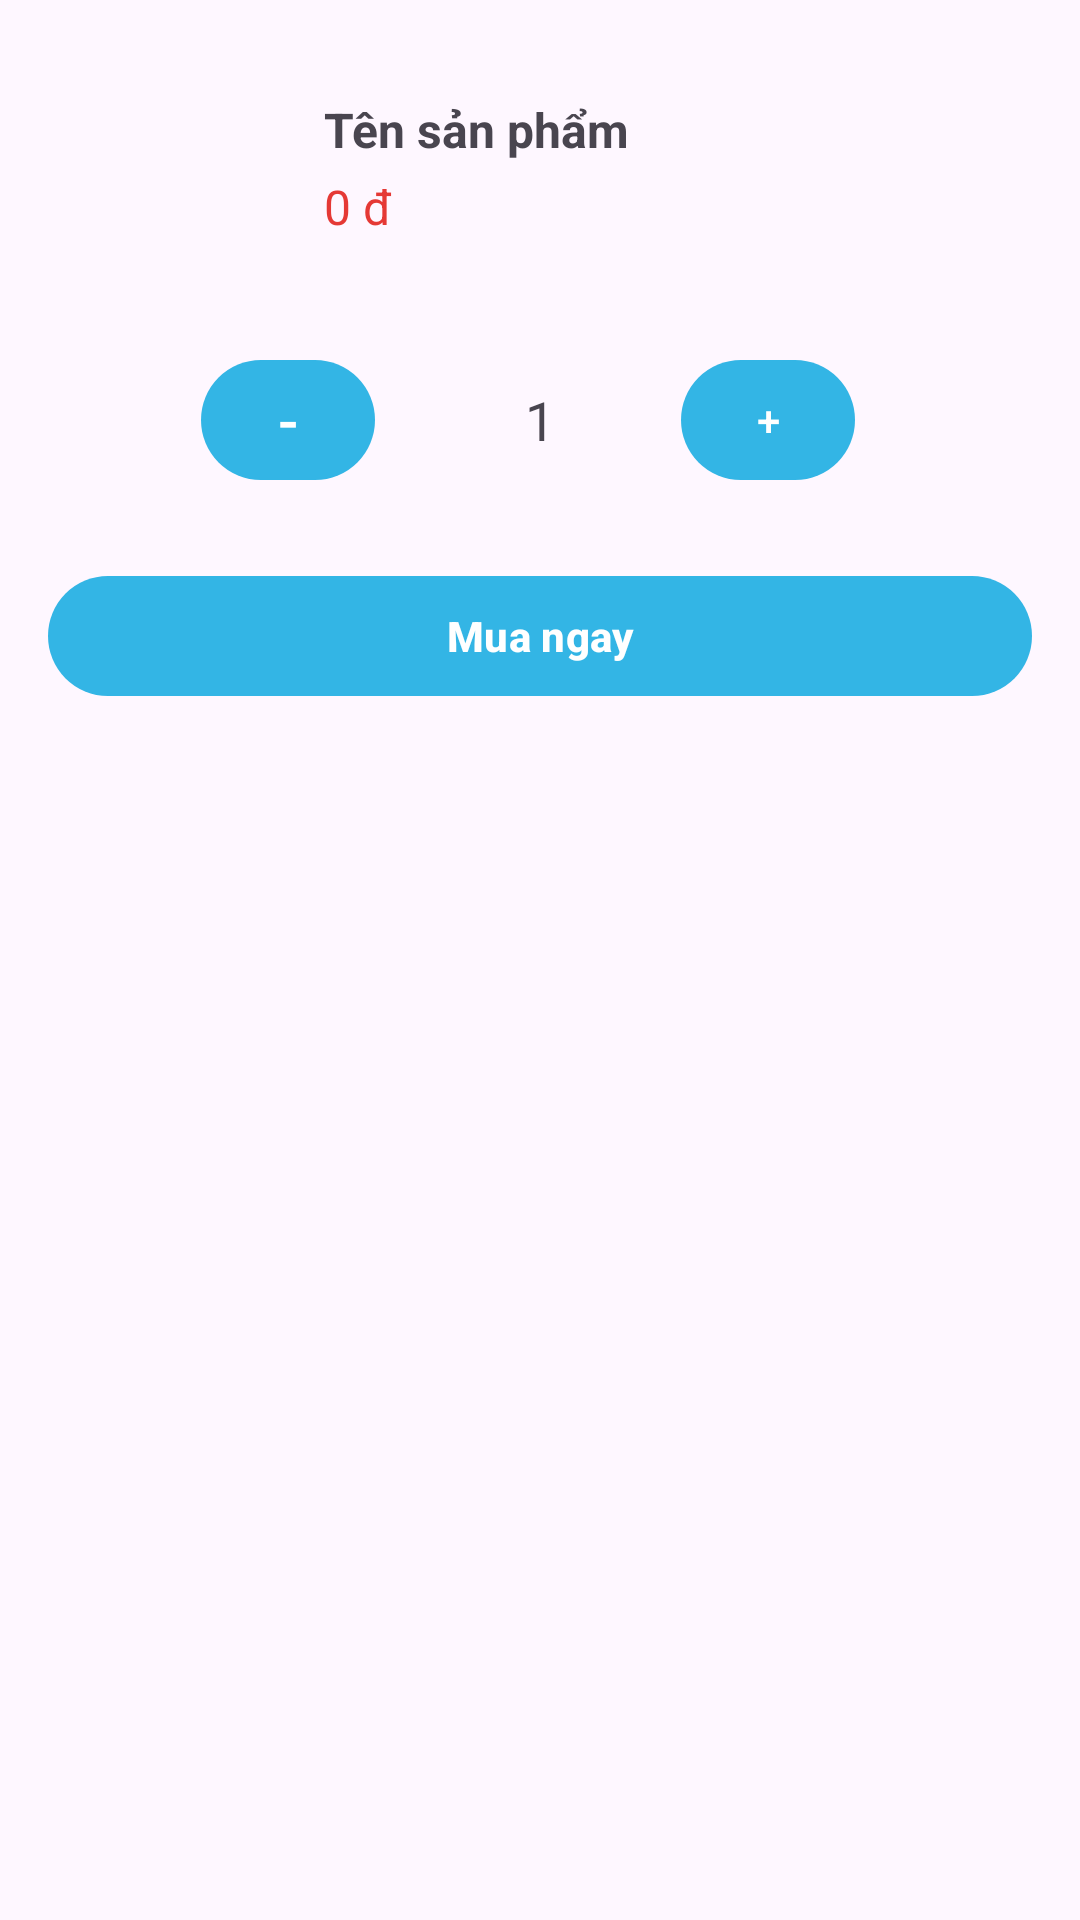

The Android layout XML behind this screen, and the referenced resources:
<!-- AndroidManifest.xml: application theme Theme.OnlyFanshop -->
<!-- res/layout/layout_bottom_sheet_buy_now.xml -->
<?xml version="1.0" encoding="utf-8"?>
<LinearLayout xmlns:android="http://schemas.android.com/apk/res/android"
    android:layout_width="match_parent"
    android:layout_height="wrap_content"
    android:orientation="vertical"
    android:padding="16dp">

    
    <LinearLayout
        android:layout_width="match_parent"
        android:layout_height="wrap_content"
        android:orientation="horizontal"
        android:gravity="center_vertical">

        <ImageView
            android:id="@+id/imgProductThumb"
            android:layout_width="80dp"
            android:layout_height="80dp"
            android:scaleType="fitCenter"
            android:adjustViewBounds="true" />

        <LinearLayout
            android:layout_width="0dp"
            android:layout_height="wrap_content"
            android:orientation="vertical"
            android:layout_marginStart="12dp"
            android:layout_weight="1">

            <TextView
                android:id="@+id/tvProductNameBottom"
                android:layout_width="match_parent"
                android:layout_height="wrap_content"
                android:text="Tên sản phẩm"
                android:textStyle="bold"
                android:textSize="16sp" />

            <TextView
                android:id="@+id/tvProductPriceBottom"
                android:layout_width="match_parent"
                android:layout_height="wrap_content"
                android:text="0 đ"
                android:textColor="#E53935"
                android:textSize="16sp"
                android:layout_marginTop="4dp"/>
        </LinearLayout>
    </LinearLayout>

    
    <LinearLayout
        android:layout_width="match_parent"
        android:layout_height="wrap_content"
        android:orientation="horizontal"
        android:layout_marginTop="20dp"
        android:gravity="center">

        <com.google.android.material.button.MaterialButton
            android:id="@+id/btnMinus"
            style="@style/Widget.Material3.Button"
            android:layout_width="wrap_content"
            android:layout_height="wrap_content"
            android:text="-"
            android:textSize="20dp"
            android:insetLeft="15dp"
            android:insetRight="15dp"
            android:layout_marginEnd="8dp" />

        <TextView
            android:id="@+id/tvQuantity"
            android:layout_width="64dp"
            android:layout_height="wrap_content"
            android:gravity="center"
            android:text="1"
            android:textSize="18sp" />

        <com.google.android.material.button.MaterialButton
            android:id="@+id/btnAdd"
            style="@style/Widget.Material3.Button"
            android:layout_width="wrap_content"
            android:layout_height="wrap_content"
            android:text="+"
            android:insetLeft="15dp"
            android:insetRight="15dp"
            android:layout_marginEnd="8dp" />
    </LinearLayout>

    
    <com.google.android.material.button.MaterialButton
        android:id="@+id/btnConfirmBuy"
        style="@style/Widget.Material3.Button"
        android:layout_width="match_parent"
        android:layout_height="wrap_content"
        android:text="Mua ngay"
        android:layout_marginTop="24dp"
        android:textStyle="bold"/>

</LinearLayout>
<!-- resources referenced by this layout -->
<resources>
  <style name="Theme.OnlyFanshop" parent="Base.Theme.OnlyFanshop" />
  <style name="Base.Theme.OnlyFanshop" parent="Theme.Material3.DayNight.NoActionBar">
          
           <item name="colorPrimary">@android:color/holo_blue_light</item>
           
           
           <item name="android:windowEnterAnimation">@anim/slide_in_right</item>
           <item name="android:windowExitAnimation">@anim/slide_out_left</item>
           <item name="android:windowAnimationStyle">@style/WindowAnimationTransition</item>
      </style>
  <style name="WindowAnimationTransition">
          <item name="android:windowEnterAnimation">@anim/slide_in_right</item>
          <item name="android:windowExitAnimation">@anim/slide_out_left</item>
      </style>
</resources>
